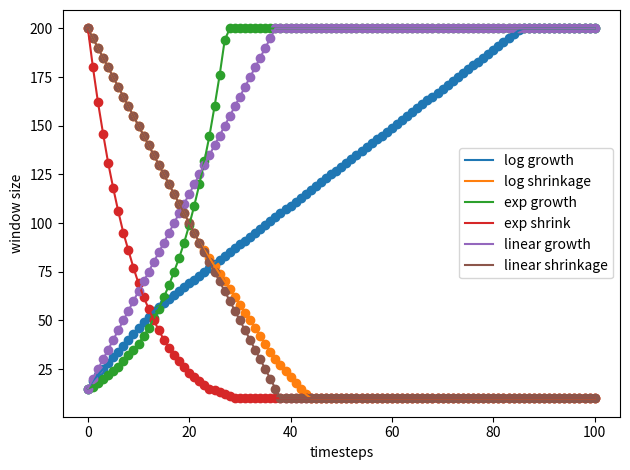

Here is the Python script that generated this plot:
import numpy as np
from matplotlib import pyplot as plt

gamma = 10
c_update = 5
r=0.1

upperw = 200
lowerw = 15

w_log_growth = [lowerw]
w_log_shrink = [upperw]
w_lin_growth = [lowerw]
w_lin_shrink = [upperw]
w_exp_growth = [lowerw]
w_exp_shrink = [upperw]
#new_w = w[0]
reps = 100
for i in range(reps):
    w_log_growth.append( round(min(w_log_growth[-1] + (gamma/np.log(w_log_growth[-1])), upperw )))
    w_log_shrink.append( round(max((w_log_shrink[-1] - np.log(w_log_shrink[-1])), gamma)))
    
    # w_log_growth.append(w_log_growth[-1] + round(gamma/np.log(w_log_growth[-1])))
    # w_log_shrink.append(max(w_log_shrink[-1] - round(np.log(w_log_shrink[-1])), gamma))
    
    w_lin_growth.append(min(w_lin_growth[-1] + c_update, upperw))
    w_lin_shrink.append(max(w_lin_shrink[-1] - c_update, gamma))

    w_exp_growth.append( round(min(w_exp_growth[-1] + w_exp_growth[-1] * r, upperw)))
    w_exp_shrink.append( round(max(w_exp_shrink[-1] - w_exp_shrink[-1] * r, gamma)))
    #new_w += round(10/np.log(w[-1]))
    #w.append(new_w)

x = range(reps+1)
#plt.scatter(x, w_log_growth)
plt.plot(w_log_growth, label='log growth')
plt.scatter(range(len(w_log_growth)), w_log_growth)
plt.plot(w_log_shrink, label='log shrinkage')
plt.scatter(range(len(w_log_shrink)),w_log_shrink)

plt.plot(x, w_exp_growth, label='exp growth')
plt.scatter(x, w_exp_growth)
plt.plot(x, w_exp_shrink, label='exp shrink')
plt.scatter(x, w_exp_shrink)

plt.plot(w_lin_growth, label='linear growth')
plt.scatter(range(len(w_lin_growth)), w_lin_growth)
plt.plot(w_lin_shrink, label='linear shrinkage')
plt.scatter(range(len(w_lin_shrink)), w_lin_shrink)

plt.xlabel('timesteps')
plt.ylabel('window size')
plt.legend()
plt.tight_layout()
plt.show()

# plt.plot(np.diff(w))
# plt.show()
